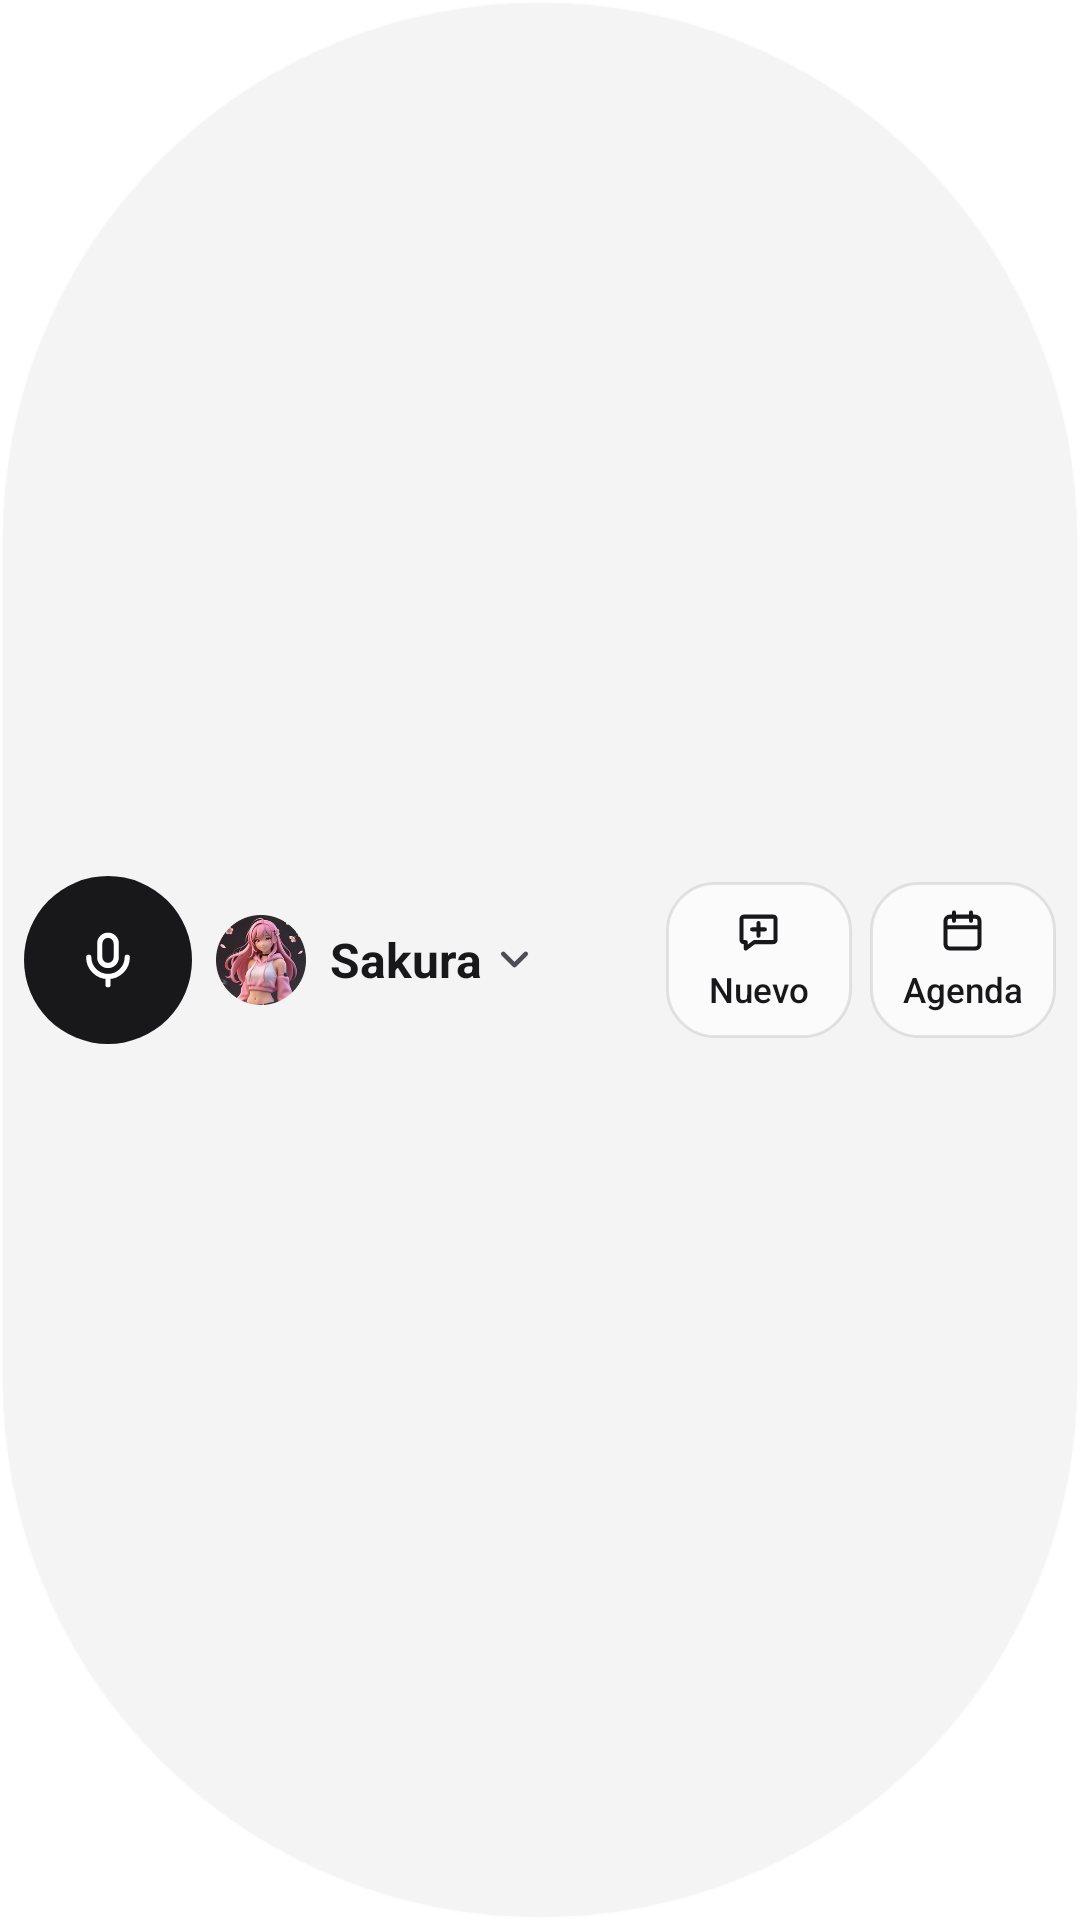

Android layout source for this screen:
<!-- AndroidManifest.xml: application theme Theme.SakuraWebApp -->
<!-- res/layout/widget_medium.xml -->
<?xml version="1.0" encoding="utf-8"?>

<LinearLayout xmlns:android="http://schemas.android.com/apk/res/android"
    android:id="@+id/widget_root"
    android:layout_width="match_parent"
    android:layout_height="match_parent"
    android:background="@drawable/widget_bg_pill"
    android:gravity="center_vertical"
    android:orientation="horizontal"
    android:paddingStart="8dp"
    android:paddingEnd="8dp">

    <ImageView
        android:id="@+id/widget_mic"
        style="@style/WidgetMic"
        android:layout_width="56dp"
        android:layout_height="56dp"
        android:padding="17dp" />

    <LinearLayout
        android:id="@+id/widget_model"
        android:layout_width="0dp"
        android:layout_height="48dp"
        android:layout_weight="1"
        android:gravity="center_vertical"
        android:orientation="horizontal"
        android:paddingStart="8dp"
        android:paddingEnd="4dp">

        <ImageView
            android:id="@+id/widget_avatar"
            android:layout_width="30dp"
            android:layout_height="30dp"
            android:importantForAccessibility="no"
            android:src="@drawable/widget_preview_avatar" />

        <TextView
            android:id="@+id/widget_model_name"
            style="@style/WidgetModelName"
            android:layout_marginStart="8dp"
            android:drawableEnd="@drawable/widget_arrow_15"
            android:text="Sakura"
            android:textSize="16sp" />
    </LinearLayout>

    <LinearLayout
        android:id="@+id/widget_buttons"
        android:layout_width="wrap_content"
        android:layout_height="52dp"
        android:orientation="horizontal">

        <LinearLayout
            android:id="@+id/widget_new_chat"
            style="@style/WidgetButton"
            android:layout_width="62dp"
            android:contentDescription="@string/shortcut_new_chat">

            <ImageView
                android:id="@+id/widget_new_chat_icon"
                style="@style/WidgetButtonIcon"
                android:src="@drawable/ic_ui_chat_plus" />

            <TextView
                android:id="@+id/widget_new_chat_label"
                style="@style/WidgetButtonLabel"
                android:text="@string/widget_action_new" />
        </LinearLayout>

        <LinearLayout
            android:id="@+id/widget_calendar"
            style="@style/WidgetButton"
            android:layout_width="62dp"
            android:layout_marginStart="6dp"
            android:contentDescription="@string/widget_action_calendar">

            <ImageView
                android:id="@+id/widget_calendar_icon"
                style="@style/WidgetButtonIcon"
                android:src="@drawable/ic_ui_calendar" />

            <TextView
                android:id="@+id/widget_calendar_label"
                style="@style/WidgetButtonLabel"
                android:text="@string/widget_action_calendar" />
        </LinearLayout>
    </LinearLayout>
</LinearLayout>
<!-- resources referenced by this layout -->
<resources>
  <!-- drawable widget_bg_pill (drawable) -->
  <?xml version="1.0" encoding="utf-8"?>
  
  <shape xmlns:android="http://schemas.android.com/apk/res/android" android:shape="rectangle">
      <solid android:color="@color/widget_glass" />
      <stroke android:width="1dp" android:color="@color/widget_glass_ring" />
      <corners android:radius="9999dp" />
  </shape>
  <string name="shortcut_new_chat">Chat nuevo</string>
  <string name="widget_action_calendar">Agenda</string>
  <string name="widget_action_new">Nuevo</string>
  <style name="WidgetButton">
          <item name="android:layout_width">0dp</item>
          <item name="android:layout_height">match_parent</item>
          <item name="android:layout_weight">1</item>
          <item name="android:background">@drawable/widget_button_tint</item>
          <item name="android:gravity">center</item>
          <item name="android:orientation">vertical</item>
      </style>
  <style name="WidgetButtonIcon">
          <item name="android:layout_width">17dp</item>
          <item name="android:layout_height">17dp</item>
          <item name="android:importantForAccessibility">no</item>
          <item name="android:tint">@color/widget_ink</item>
      </style>
  <style name="WidgetButtonLabel">
          <item name="android:layout_width">wrap_content</item>
          <item name="android:layout_height">wrap_content</item>
          <item name="android:layout_marginTop">3dp</item>
          <item name="android:maxLines">1</item>
          <item name="android:textColor">@color/widget_ink</item>
          <item name="android:textSize">11.5sp</item>
          <item name="android:fontFamily">sans-serif-medium</item>
          <item name="android:importantForAccessibility">no</item>
      </style>
  <style name="WidgetMic">
          <item name="android:background">@drawable/widget_circle_blue</item>
          <item name="android:src">@drawable/ic_ui_mic</item>
          <item name="android:tint">@color/widget_on_mic</item>
      </style>
  <style name="WidgetModelName">
          <item name="android:layout_width">wrap_content</item>
          <item name="android:layout_height">wrap_content</item>
          <item name="android:drawablePadding">3dp</item>
          <item name="android:drawableTint">@color/widget_muted</item>
          <item name="android:ellipsize">end</item>
          <item name="android:maxLines">1</item>
          <item name="android:textColor">@color/widget_ink</item>
          <item name="android:textStyle">bold</item>
      </style>
  <style name="Theme.SakuraWebApp" parent="android:Theme.Material.NoActionBar">
          <item name="android:windowBackground">@color/screen_background_dark</item>
      </style>
  <color name="widget_glass">#BFF0F0F0</color>
  <color name="widget_glass_ring">#A6FFFFFF</color>
  <!-- drawable widget_button_tint (drawable) -->
  <?xml version="1.0" encoding="utf-8"?>
  
  <shape xmlns:android="http://schemas.android.com/apk/res/android" android:shape="rectangle">
      <solid android:color="@color/widget_tint" />
      <stroke android:width="1dp" android:color="@color/widget_tint_ring" />
      <corners android:radius="16dp" />
  </shape>
  <color name="widget_ink">#FF18181B</color>
  <!-- drawable widget_circle_blue (drawable) -->
  <?xml version="1.0" encoding="utf-8"?>
  
  <shape xmlns:android="http://schemas.android.com/apk/res/android" android:shape="oval">
      <solid android:color="@color/widget_mic" />
  </shape>
  <color name="widget_on_mic">#FFFFFFFF</color>
  <color name="widget_muted">#FF4D4D54</color>
  <color name="screen_background_dark">#FF171717</color>
  <color name="widget_tint">#B3FFFFFF</color>
  <color name="widget_tint_ring">#1A18181B</color>
  <color name="widget_mic">#FF18181B</color>
</resources>
